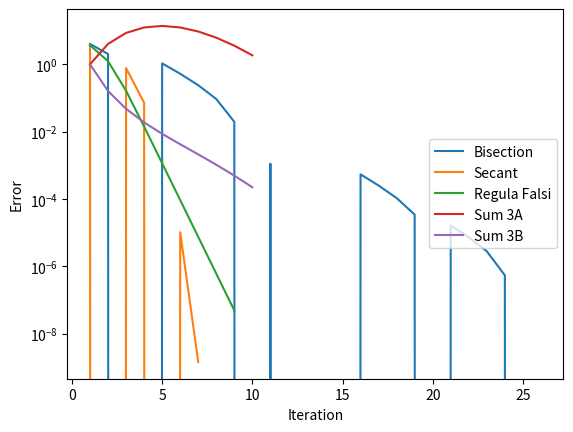

The matplotlib source for this figure:
from math import cos, sin, factorial
import matplotlib.pyplot as plt 


def f (x):
    return (3 * x**2 * sin(x) - x * cos(x) + 4)

def fp(x): 
    return (3 * x**2 * cos(x) + 7 * x * sin(x) - cos(x))

def bisection():
    #start 1
    a = -2
    #end 1
    b = 2 
    
    # counter 
    n = 0 
    error = 1

    # threshold 
    eps = 1 / 10**8

    # f(x_n)
    values = []

    
    iterations = []

    while error > eps : 
        # error = abs(b-a)
        c = a + (b - a) / 2

        error = abs(f(c)/fp(c))        

        Fval = f(c)

        if(f(a)<f(b)):
            if Fval < 0: 
                a = c 
            else:
                b = c
        else: 
            if Fval > 0: 
                a = c 
            else:
                b = c            
        n += 1
        
        values.append(f(c))
        iterations.append(n)
        
        # print(f'a = {round(a, 3)} and b = {round(b,3)}')
        # print("Error is {:.3e}".format(error))
        # print()


        # # print(error > eps)


    print(f'Bisection found root at {round(a, 9)} in {n} iterations with {error} error')
    # print(residuals)
    # print(numbers)

    # plotting(iterations, values, 'Bisection')

    return iterations, values, 'Bisection'

def secant(): 
    #start 
    a = -2
    #end 
    b = 2 
    
    # counter 
    n = 0 
    error = abs(b-a) 
    eps = 1 / 10**8
    values = []
    iterations = []

    x_1 = a
    x_2 = b

    while error > eps and n < 20:

        x_next = x_2 - (f(x_2) * (x_2-x_1)) / (f(x_2) - f(x_1)) 

        x_1 = x_2
        x_2 = x_next

        n += 1

        error = abs(f(x_next)/fp(x_next)) 

        values.append(f(x_next))
        iterations.append(n)

        # print(x_next)
    print(f'Secant found root at {round(x_next, 9)} in {n} iterations with {error} error')
    # plotting(iterations, values, 'Secant')
    return iterations, values, 'Secant'

def regulaFalsi():
    a = -2
    b = 2

    eps = 1E-8
    error = 1
    n = 0 
    
    values = []
    iteration = []
   
    while abs(error) > eps:
        n += 1

        x_next = b - (f(b) * (b - a))/(f(b) - f(a))
        error = f(x_next)/fp(x_next)
        # print(x_next)

        if f(x_next) * f(a) > 0:
        # if x_next * a > 0:
            a = x_next
        else:
            b = x_next

        values.append(f(x_next))
        iteration.append(n)
    
    print(f'Regula Falsi found root at {round(x_next, 9)} in {n} iterations with {error} error')

    # plotting(iteration, values, 'Regula Falsi')
    # print(values)
    # print(iteration)
    # print(counter)
    return iteration, values, 'Regula Falsi'  

def roundOffA():
    x = 1.32
    
    machP = 3.15 * x**3 - 2.11 * x**2 - 4.01 * x + 10.33
    print(f'The value of the function wiht machine precision is {machP}')
    print()

    threeP = round(3.15 * x**3, 3) - round(2.11 * x**2, 3) - round(4.01 * x, 3) + 10.33
    print(f'The value with rounding at each arithmetic operation is {threeP}')

    aError = abs(machP - threeP)
    rError = abs(machP - threeP)/machP
    print(f'The absolute error is {aError} and relative error is {rError}')
    print()
    
def roundOffB():
    #nesting takes fewer operations 
    x = 1.32

    machP = ((3.15 * x - 2.11) * x - 4.01) * x + 10.33

    threeP = round((round((round(3.15 * x, 3) - 2.11) * x, 3) - 4.01) * x, 3) + 10.33

    aError = abs(machP - threeP)
    rError = abs(machP - threeP)/machP

    print(f'The value of nesting with machine precision is {machP}')
    print(f'The value of nesting with rounding at each arithmetic operation is {threeP}')
    print(f'The absolute error is {aError} and relative error is {rError}')
    print()

realE = 6.7379 * 10**-3

def sum3A():
    k = 0
    sum = 0  

    iterations = []
    error = []

    while k < 10:
        sum += (-5)**k / factorial(k)
        k += 1

        iterations.append(k)
        error.append(abs(sum-realE))

        # print(sum)
    
    

    # plt.plot(iterations, summing)
    # plt.title('Sum 3A')
    # plt.show()

    print(f'The value of sum 3A after 10 iterations is {round(sum, 5)}')
    return iterations, error, 'Sum 3A'

def sum3B(): 
    k = 0
    sum = 0 

    num = 0
    iterations = []
    error = []
    while k < 10: 
        sum += 5**k / factorial(k)
        k += 1 
        num = 1 / sum
        iterations.append(k)
        error.append(abs(num - realE))

    print(f'The value of sum 3A after 10 iterations is {round(num, 5)}')
    # plt.semilogy(iterations, summing)
    # plt.title('Sum 3B')
    # plt.show()

    # print(f'')

    return iterations, error, 'Sum 3B'

print()
biSect = bisection()
sec = secant()
rF = regulaFalsi()

plt.plot(biSect[0], biSect[1], label = biSect[2])
plt.plot(sec[0], sec[1], label = sec[2])
plt.plot(rF[0], rF[1], label = rF[2])

plt.xlabel('Iteration')
plt.ylabel('F(x_n)')

plt.legend(loc = 'upper right')
plt.show()  
        
roundOffA()
roundOffB()

sumA = sum3A()
sumB = sum3B()

print('A reason for the second sum converging to the true value so much quicker is that it')
print('always has the same sign, meaning that every additional term gets it closer to the real value.')
print("The other sum flips across the x axis, meaning it doesn't always get closer and takes longer to converge.")

plt.semilogy(sumA[0], sumA[1],label = sumA[2])
plt.semilogy(sumB[0], sumB[1],label = sumB[2])

plt.xlabel('Iteration')
plt.ylabel('Error')

plt.legend(loc = 'center right')

plt.show()

# git pull origin main 
# git status
# git add .  /  # git restore .
# git commit -m "message here"
# git push origin main 
